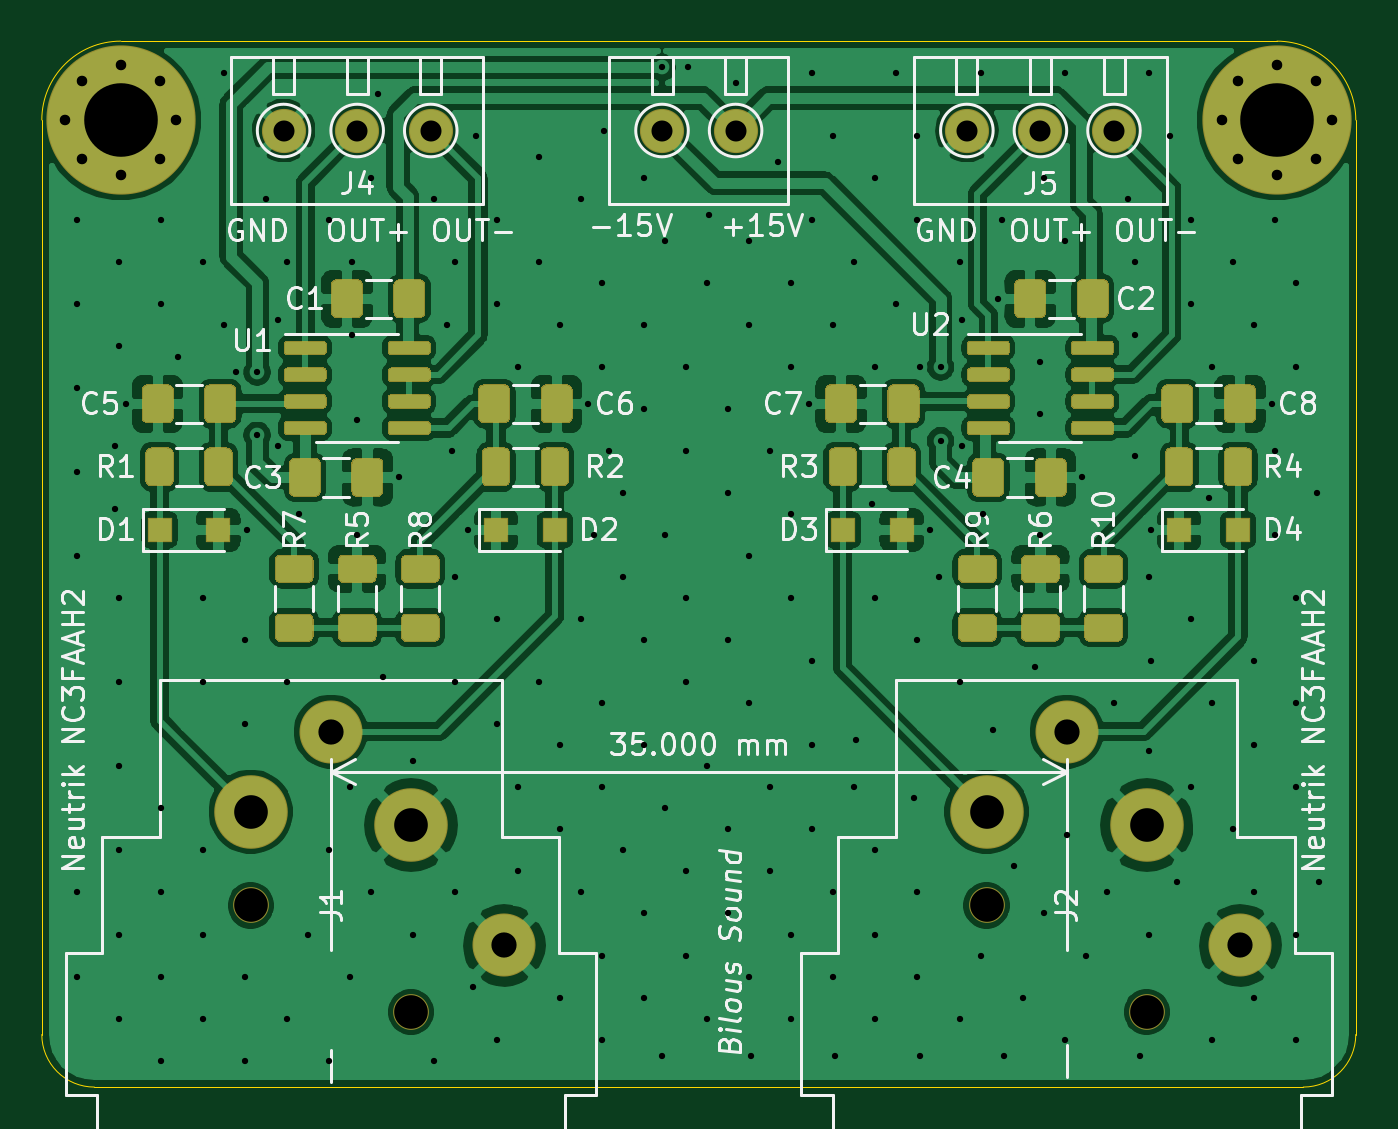
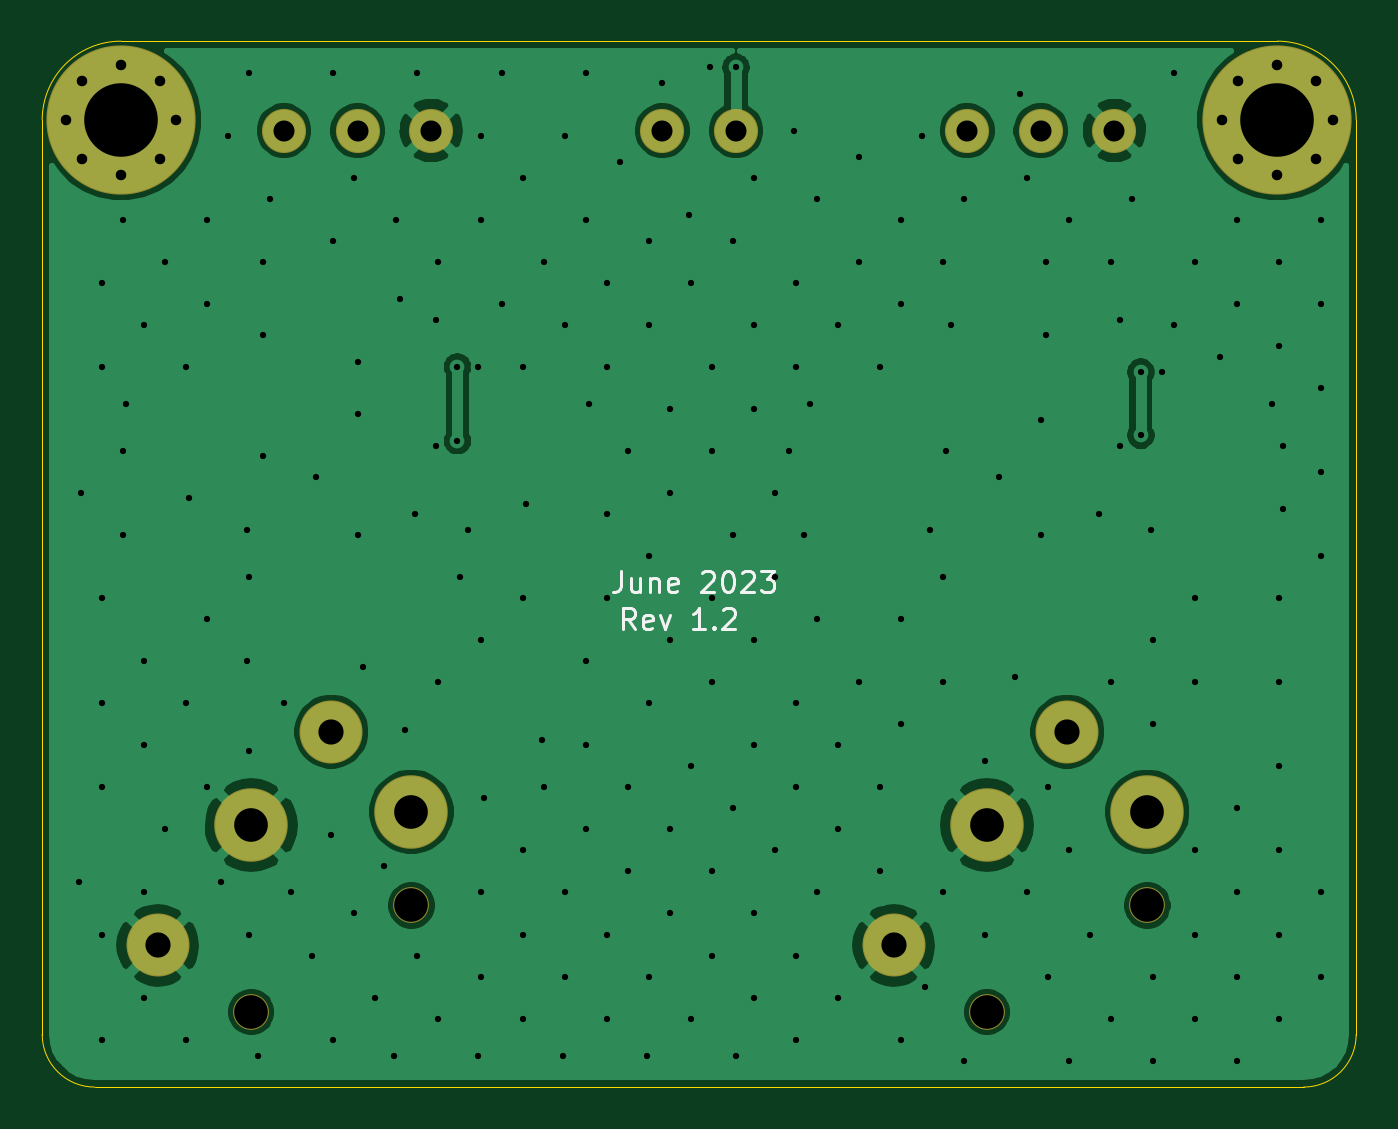
Circuit board: 11 layer files. Board 62.5 x 49.8 mm.
- bottom_copper: input_buffer_bal_XLR_SMD_1206-B_Cu.gbr (59357 bytes)
- bottom_mask: input_buffer_bal_XLR_SMD_1206-B_Mask.gbr (1765 bytes)
- paste: input_buffer_bal_XLR_SMD_1206-B_Paste.gbr (480 bytes)
- bottom_silk: input_buffer_bal_XLR_SMD_1206-B_SilkS.gbr (4327 bytes)
- outline: input_buffer_bal_XLR_SMD_1206-Edge_Cuts.gbr (1020 bytes)
- top_copper: input_buffer_bal_XLR_SMD_1206-F_Cu.gbr (223561 bytes)
- top_mask: input_buffer_bal_XLR_SMD_1206-F_Mask.gbr (20421 bytes)
- paste: input_buffer_bal_XLR_SMD_1206-F_Paste.gbr (19136 bytes)
- top_silk: input_buffer_bal_XLR_SMD_1206-F_SilkS.gbr (47274 bytes)
- drill: input_buffer_bal_XLR_SMD_1206-NPTH.drl (363 bytes)
- drill: input_buffer_bal_XLR_SMD_1206-PTH.drl (4940 bytes)

=== bottom_copper: input_buffer_bal_XLR_SMD_1206-B_Cu.gbr (59357 bytes, source omitted) ===
=== bottom_mask: input_buffer_bal_XLR_SMD_1206-B_Mask.gbr ===
%TF.GenerationSoftware,KiCad,Pcbnew,(5.1.6-0)*%
%TF.CreationDate,2023-06-01T15:50:37-07:00*%
%TF.ProjectId,input_buffer_bal_XLR_SMD_1206,696e7075-745f-4627-9566-6665725f6261,rev?*%
%TF.SameCoordinates,Original*%
%TF.FileFunction,Soldermask,Bot*%
%TF.FilePolarity,Negative*%
%FSLAX46Y46*%
G04 Gerber Fmt 4.6, Leading zero omitted, Abs format (unit mm)*
G04 Created by KiCad (PCBNEW (5.1.6-0)) date 2023-06-01 15:50:37*
%MOMM*%
%LPD*%
G01*
G04 APERTURE LIST*
%ADD10C,2.100000*%
%ADD11C,0.900000*%
%ADD12C,7.100000*%
%ADD13C,3.000000*%
%ADD14C,1.700000*%
%ADD15C,3.500000*%
G04 APERTURE END LIST*
D10*
%TO.C,J3*%
X119500000Y-109250000D03*
X123000000Y-109250000D03*
%TD*%
D11*
%TO.C,H2*%
X150606155Y-106893845D03*
X148750000Y-106125000D03*
X146893845Y-106893845D03*
X146125000Y-108750000D03*
X146893845Y-110606155D03*
X148750000Y-111375000D03*
X150606155Y-110606155D03*
X151375000Y-108750000D03*
D12*
X148750000Y-108750000D03*
%TD*%
D11*
%TO.C,H1*%
X95606155Y-106893845D03*
X93750000Y-106125000D03*
X91893845Y-106893845D03*
X91125000Y-108750000D03*
X91893845Y-110606155D03*
X93750000Y-111375000D03*
X95606155Y-110606155D03*
X96375000Y-108750000D03*
D12*
X93750000Y-108750000D03*
%TD*%
D13*
%TO.C,J2*%
X147000000Y-148010000D03*
D14*
X134940000Y-146100000D03*
X142560000Y-151180000D03*
D13*
X138750000Y-137840000D03*
D15*
X134940000Y-141655000D03*
X142560000Y-142290000D03*
%TD*%
D13*
%TO.C,J1*%
X112000000Y-148010000D03*
D14*
X99940000Y-146100000D03*
X107560000Y-151180000D03*
D13*
X103750000Y-137840000D03*
D15*
X99940000Y-141655000D03*
X107560000Y-142290000D03*
%TD*%
D10*
%TO.C,J5*%
X134000000Y-109250000D03*
X137500000Y-109250000D03*
X141000000Y-109250000D03*
%TD*%
%TO.C,J4*%
X101500000Y-109250000D03*
X105000000Y-109250000D03*
X108500000Y-109250000D03*
%TD*%
M02*

=== paste: input_buffer_bal_XLR_SMD_1206-B_Paste.gbr ===
%TF.GenerationSoftware,KiCad,Pcbnew,(5.1.6-0)*%
%TF.CreationDate,2023-06-01T15:50:37-07:00*%
%TF.ProjectId,input_buffer_bal_XLR_SMD_1206,696e7075-745f-4627-9566-6665725f6261,rev?*%
%TF.SameCoordinates,Original*%
%TF.FileFunction,Paste,Bot*%
%TF.FilePolarity,Positive*%
%FSLAX46Y46*%
G04 Gerber Fmt 4.6, Leading zero omitted, Abs format (unit mm)*
G04 Created by KiCad (PCBNEW (5.1.6-0)) date 2023-06-01 15:50:37*
%MOMM*%
%LPD*%
G01*
G04 APERTURE LIST*
G04 APERTURE END LIST*
M02*

=== bottom_silk: input_buffer_bal_XLR_SMD_1206-B_SilkS.gbr ===
%TF.GenerationSoftware,KiCad,Pcbnew,(5.1.6-0)*%
%TF.CreationDate,2023-06-01T15:50:37-07:00*%
%TF.ProjectId,input_buffer_bal_XLR_SMD_1206,696e7075-745f-4627-9566-6665725f6261,rev?*%
%TF.SameCoordinates,Original*%
%TF.FileFunction,Legend,Bot*%
%TF.FilePolarity,Positive*%
%FSLAX46Y46*%
G04 Gerber Fmt 4.6, Leading zero omitted, Abs format (unit mm)*
G04 Created by KiCad (PCBNEW (5.1.6-0)) date 2023-06-01 15:50:37*
%MOMM*%
%LPD*%
G01*
G04 APERTURE LIST*
%ADD10C,0.150000*%
G04 APERTURE END LIST*
D10*
X124321428Y-132952380D02*
X124654761Y-132476190D01*
X124892857Y-132952380D02*
X124892857Y-131952380D01*
X124511904Y-131952380D01*
X124416666Y-132000000D01*
X124369047Y-132047619D01*
X124321428Y-132142857D01*
X124321428Y-132285714D01*
X124369047Y-132380952D01*
X124416666Y-132428571D01*
X124511904Y-132476190D01*
X124892857Y-132476190D01*
X123511904Y-132904761D02*
X123607142Y-132952380D01*
X123797619Y-132952380D01*
X123892857Y-132904761D01*
X123940476Y-132809523D01*
X123940476Y-132428571D01*
X123892857Y-132333333D01*
X123797619Y-132285714D01*
X123607142Y-132285714D01*
X123511904Y-132333333D01*
X123464285Y-132428571D01*
X123464285Y-132523809D01*
X123940476Y-132619047D01*
X123130952Y-132285714D02*
X122892857Y-132952380D01*
X122654761Y-132285714D01*
X120988095Y-132952380D02*
X121559523Y-132952380D01*
X121273809Y-132952380D02*
X121273809Y-131952380D01*
X121369047Y-132095238D01*
X121464285Y-132190476D01*
X121559523Y-132238095D01*
X120559523Y-132857142D02*
X120511904Y-132904761D01*
X120559523Y-132952380D01*
X120607142Y-132904761D01*
X120559523Y-132857142D01*
X120559523Y-132952380D01*
X120130952Y-132047619D02*
X120083333Y-132000000D01*
X119988095Y-131952380D01*
X119750000Y-131952380D01*
X119654761Y-132000000D01*
X119607142Y-132047619D01*
X119559523Y-132142857D01*
X119559523Y-132238095D01*
X119607142Y-132380952D01*
X120178571Y-132952380D01*
X119559523Y-132952380D01*
X124976190Y-130202380D02*
X124976190Y-130916666D01*
X125023809Y-131059523D01*
X125119047Y-131154761D01*
X125261904Y-131202380D01*
X125357142Y-131202380D01*
X124071428Y-130535714D02*
X124071428Y-131202380D01*
X124500000Y-130535714D02*
X124500000Y-131059523D01*
X124452380Y-131154761D01*
X124357142Y-131202380D01*
X124214285Y-131202380D01*
X124119047Y-131154761D01*
X124071428Y-131107142D01*
X123595238Y-130535714D02*
X123595238Y-131202380D01*
X123595238Y-130630952D02*
X123547619Y-130583333D01*
X123452380Y-130535714D01*
X123309523Y-130535714D01*
X123214285Y-130583333D01*
X123166666Y-130678571D01*
X123166666Y-131202380D01*
X122309523Y-131154761D02*
X122404761Y-131202380D01*
X122595238Y-131202380D01*
X122690476Y-131154761D01*
X122738095Y-131059523D01*
X122738095Y-130678571D01*
X122690476Y-130583333D01*
X122595238Y-130535714D01*
X122404761Y-130535714D01*
X122309523Y-130583333D01*
X122261904Y-130678571D01*
X122261904Y-130773809D01*
X122738095Y-130869047D01*
X121119047Y-130297619D02*
X121071428Y-130250000D01*
X120976190Y-130202380D01*
X120738095Y-130202380D01*
X120642857Y-130250000D01*
X120595238Y-130297619D01*
X120547619Y-130392857D01*
X120547619Y-130488095D01*
X120595238Y-130630952D01*
X121166666Y-131202380D01*
X120547619Y-131202380D01*
X119928571Y-130202380D02*
X119833333Y-130202380D01*
X119738095Y-130250000D01*
X119690476Y-130297619D01*
X119642857Y-130392857D01*
X119595238Y-130583333D01*
X119595238Y-130821428D01*
X119642857Y-131011904D01*
X119690476Y-131107142D01*
X119738095Y-131154761D01*
X119833333Y-131202380D01*
X119928571Y-131202380D01*
X120023809Y-131154761D01*
X120071428Y-131107142D01*
X120119047Y-131011904D01*
X120166666Y-130821428D01*
X120166666Y-130583333D01*
X120119047Y-130392857D01*
X120071428Y-130297619D01*
X120023809Y-130250000D01*
X119928571Y-130202380D01*
X119214285Y-130297619D02*
X119166666Y-130250000D01*
X119071428Y-130202380D01*
X118833333Y-130202380D01*
X118738095Y-130250000D01*
X118690476Y-130297619D01*
X118642857Y-130392857D01*
X118642857Y-130488095D01*
X118690476Y-130630952D01*
X119261904Y-131202380D01*
X118642857Y-131202380D01*
X118309523Y-130202380D02*
X117690476Y-130202380D01*
X118023809Y-130583333D01*
X117880952Y-130583333D01*
X117785714Y-130630952D01*
X117738095Y-130678571D01*
X117690476Y-130773809D01*
X117690476Y-131011904D01*
X117738095Y-131107142D01*
X117785714Y-131154761D01*
X117880952Y-131202380D01*
X118166666Y-131202380D01*
X118261904Y-131154761D01*
X118309523Y-131107142D01*
M02*

=== outline: input_buffer_bal_XLR_SMD_1206-Edge_Cuts.gbr ===
%TF.GenerationSoftware,KiCad,Pcbnew,(5.1.6-0)*%
%TF.CreationDate,2023-06-01T15:50:37-07:00*%
%TF.ProjectId,input_buffer_bal_XLR_SMD_1206,696e7075-745f-4627-9566-6665725f6261,rev?*%
%TF.SameCoordinates,Original*%
%TF.FileFunction,Profile,NP*%
%FSLAX46Y46*%
G04 Gerber Fmt 4.6, Leading zero omitted, Abs format (unit mm)*
G04 Created by KiCad (PCBNEW (5.1.6-0)) date 2023-06-01 15:50:37*
%MOMM*%
%LPD*%
G01*
G04 APERTURE LIST*
%TA.AperFunction,Profile*%
%ADD10C,0.050000*%
%TD*%
G04 APERTURE END LIST*
D10*
X90000000Y-108750000D02*
G75*
G02*
X93750000Y-105000000I3750000J0D01*
G01*
X148750000Y-105000000D02*
G75*
G02*
X152500000Y-108750000I0J-3750000D01*
G01*
X152500000Y-152250000D02*
G75*
G02*
X150000000Y-154750000I-2500000J0D01*
G01*
X92500000Y-154750000D02*
G75*
G02*
X90000000Y-152250000I0J2500000D01*
G01*
X90000000Y-108750000D02*
X90000000Y-152250000D01*
X148750000Y-105000000D02*
X93750000Y-105000000D01*
X152500000Y-152250000D02*
X152500000Y-108750000D01*
X92500000Y-154750000D02*
X150000000Y-154750000D01*
M02*

=== top_copper: input_buffer_bal_XLR_SMD_1206-F_Cu.gbr (223561 bytes, source omitted) ===
=== top_mask: input_buffer_bal_XLR_SMD_1206-F_Mask.gbr (20421 bytes, source omitted) ===
=== paste: input_buffer_bal_XLR_SMD_1206-F_Paste.gbr (19136 bytes, source omitted) ===
=== top_silk: input_buffer_bal_XLR_SMD_1206-F_SilkS.gbr (47274 bytes, source omitted) ===
=== drill: input_buffer_bal_XLR_SMD_1206-NPTH.drl ===
M48
; DRILL file {KiCad (5.1.6-0)} date Thursday, June 01, 2023 at 03:50:37 PM
; FORMAT={-:-/ absolute / inch / decimal}
; #@! TF.CreationDate,2023-06-01T15:50:37-07:00
; #@! TF.GenerationSoftware,Kicad,Pcbnew,(5.1.6-0)
; #@! TF.FileFunction,NonPlated,1,2,NPTH
FMAT,2
INCH
T1C0.0630
%
G90
G05
T1
X5.3126Y-5.752
X5.6126Y-5.952
X3.9346Y-5.752
X4.2346Y-5.952
T0
M30

=== drill: input_buffer_bal_XLR_SMD_1206-PTH.drl ===
M48
; DRILL file {KiCad (5.1.6-0)} date Thursday, June 01, 2023 at 03:50:37 PM
; FORMAT={-:-/ absolute / inch / decimal}
; #@! TF.CreationDate,2023-06-01T15:50:37-07:00
; #@! TF.GenerationSoftware,Kicad,Pcbnew,(5.1.6-0)
; #@! TF.FileFunction,Plated,1,2,PTH
FMAT,2
INCH
T1C0.0118
T2C0.0197
T3C0.0394
T4C0.0472
T5C0.0630
T6C0.1378
%
G90
G05
T1
X3.6083Y-4.4682
X3.6083Y-4.6257
X3.6083Y-4.7832
X3.6083Y-4.9406
X3.6083Y-5.0981
X3.6083Y-5.7281
X3.6083Y-5.8855
X3.6811Y-4.8917
X3.6811Y-5.0098
X3.6871Y-4.5469
X3.6871Y-4.7044
X3.6871Y-5.1769
X3.6871Y-5.3344
X3.6871Y-5.4918
X3.6871Y-5.6493
X3.6871Y-5.8068
X3.6871Y-5.9643
X3.7008Y-4.813
X3.7658Y-4.4682
X3.7658Y-4.6257
X3.7658Y-5.5706
X3.7658Y-5.7281
X3.7658Y-5.8855
X3.7658Y-6.043
X3.7992Y-4.7244
X3.8445Y-4.5469
X3.8445Y-5.1769
X3.8445Y-5.3344
X3.8445Y-5.6493
X3.8445Y-5.8068
X3.8445Y-5.9643
X3.8839Y-4.1926
X3.8839Y-4.6651
X3.9075Y-4.7539
X3.9233Y-5.2556
X3.9233Y-5.4131
X3.9233Y-5.8855
X3.9233Y-6.043
X3.9272Y-5.0492
X3.9469Y-4.7539
X3.9469Y-4.872
X3.9626Y-4.4288
X3.9862Y-4.6555
X3.9862Y-4.8917
X4.002Y-4.5469
X4.002Y-5.3344
X4.002Y-5.9643
X4.0256Y-5.0197
X4.0414Y-5.8068
X4.0808Y-4.4682
X4.0808Y-5.6493
X4.0808Y-6.043
X4.1201Y-5.5312
X4.1201Y-5.8855
X4.124Y-4.5472
X4.124Y-4.685
X4.1339Y-4.8425
X4.1339Y-5.0591
X4.1595Y-4.3895
X4.1595Y-5.7281
X4.1732Y-4.2323
X4.1831Y-5.3248
X4.2126Y-4.9508
X4.2382Y-5.4823
X4.2382Y-5.8068
X4.2776Y-4.4288
X4.2776Y-6.043
X4.3012Y-4.6651
X4.311Y-4.9016
X4.317Y-4.5469
X4.317Y-5.1375
X4.317Y-5.3344
X4.317Y-5.7281
X4.3406Y-5.0492
X4.3504Y-5.9055
X4.3563Y-4.3107
X4.3957Y-4.4682
X4.3957Y-4.6257
X4.3957Y-5.2162
X4.3957Y-5.4131
X4.3957Y-6.0036
X4.4351Y-4.7438
X4.4351Y-5.5312
X4.4351Y-5.6887
X4.4745Y-4.3501
X4.4745Y-4.5469
X4.4745Y-5.3344
X4.5138Y-4.6651
X4.5138Y-5.4525
X4.5138Y-5.6099
X4.5138Y-5.9249
X4.5532Y-4.4288
X4.5532Y-5.2162
X4.5532Y-5.7281
X4.5669Y-4.813
X4.5768Y-5.0591
X4.5926Y-4.5863
X4.5926Y-4.7438
X4.5926Y-5.3737
X4.5926Y-5.5312
X4.5926Y-5.8462
X4.5926Y-6.0036
X4.5965Y-4.3012
X4.6063Y-4.9016
X4.6319Y-4.98
X4.6319Y-5.1375
X4.6319Y-5.6493
X4.6713Y-4.3895
X4.6713Y-4.6651
X4.6713Y-4.8225
X4.6713Y-5.2556
X4.6713Y-5.4525
X4.6713Y-5.7674
X4.6713Y-5.9249
X4.7047Y-4.1831
X4.7047Y-6.0335
X4.7107Y-4.5076
X4.7107Y-5.0588
X4.7107Y-5.5706
X4.75Y-4.7438
X4.75Y-4.9013
X4.75Y-5.1769
X4.75Y-5.3344
X4.75Y-5.6887
X4.75Y-5.8462
X4.7539Y-4.1831
X4.7894Y-4.5863
X4.7894Y-5.4918
X4.7894Y-5.9643
X4.7933Y-4.4587
X4.8288Y-4.8225
X4.8288Y-4.98
X4.8288Y-5.2556
X4.8288Y-5.6099
X4.8288Y-5.7674
X4.8425Y-4.2126
X4.8682Y-4.5076
X4.8682Y-4.6651
X4.8682Y-5.0981
X4.8682Y-5.3737
X4.8682Y-5.8855
X4.872Y-6.0335
X4.9075Y-4.9013
X4.9075Y-5.5312
X4.9075Y-5.6887
X4.9213Y-4.3602
X4.9469Y-4.5863
X4.9469Y-4.7438
X4.9469Y-5.0194
X4.9469Y-5.1769
X4.9469Y-5.8068
X4.9469Y-5.9643
X4.9803Y-4.813
X4.9863Y-4.1926
X4.9863Y-4.4682
X4.9863Y-5.295
X4.9863Y-5.4525
X4.9863Y-5.6099
X5.0256Y-4.3107
X5.0256Y-4.6651
X5.0256Y-5.7281
X5.0256Y-5.8855
X5.0295Y-6.0335
X5.065Y-4.5469
X5.065Y-5.5312
X5.0689Y-5.4429
X5.0984Y-5.0
X5.1044Y-4.3895
X5.1044Y-4.7438
X5.1044Y-5.1769
X5.1044Y-5.6493
X5.1044Y-5.8068
X5.1044Y-5.9643
X5.1437Y-4.1926
X5.1437Y-4.6257
X5.1772Y-5.5512
X5.1831Y-4.3107
X5.1831Y-4.4682
X5.1831Y-5.2556
X5.1831Y-5.7281
X5.1831Y-5.8855
X5.187Y-4.7441
X5.187Y-6.0335
X5.2067Y-5.0492
X5.2225Y-5.1375
X5.2264Y-4.7441
X5.2264Y-4.8819
X5.2619Y-4.5469
X5.2619Y-5.3344
X5.2619Y-5.9643
X5.2657Y-4.6555
X5.2657Y-4.8917
X5.3012Y-4.1926
X5.3012Y-5.8462
X5.3051Y-5.0197
X5.3248Y-5.4232
X5.3346Y-4.6161
X5.3406Y-4.4682
X5.3445Y-6.0335
X5.3642Y-5.6791
X5.38Y-5.9249
X5.4035Y-5.3051
X5.4134Y-4.7343
X5.4134Y-4.8327
X5.4134Y-5.0591
X5.4193Y-4.3895
X5.4193Y-5.7674
X5.4587Y-4.1926
X5.4587Y-4.5076
X5.4587Y-6.0036
X5.4626Y-5.6201
X5.4921Y-4.9508
X5.4981Y-5.8462
X5.5374Y-5.7281
X5.5512Y-5.3737
X5.5768Y-4.4288
X5.5906Y-4.5472
X5.5906Y-4.685
X5.5906Y-4.9114
X5.6004Y-6.0335
X5.6162Y-4.1926
X5.6162Y-5.1375
X5.6162Y-5.4626
X5.6162Y-5.8068
X5.6201Y-5.0492
X5.6201Y-5.2953
X5.6556Y-4.3107
X5.6693Y-5.7087
X5.6949Y-4.4682
X5.6949Y-4.6257
X5.6949Y-5.2162
X5.6949Y-5.5312
X5.7283Y-4.9902
X5.7343Y-4.7438
X5.7343Y-5.3737
X5.7343Y-6.0036
X5.7737Y-4.5469
X5.7737Y-5.6099
X5.813Y-4.6651
X5.813Y-5.295
X5.813Y-5.4525
X5.813Y-5.7281
X5.813Y-5.9249
X5.8465Y-4.813
X5.8524Y-4.4682
X5.8524Y-4.9013
X5.8524Y-5.0588
X5.8918Y-4.5863
X5.8918Y-4.7438
X5.8918Y-5.1769
X5.8918Y-5.3737
X5.8918Y-5.5312
X5.8918Y-5.8068
X5.8918Y-6.0036
X5.9311Y-4.98
X5.935Y-5.7087
T2
X3.5876Y-4.2815
X3.6179Y-4.2084
X3.6179Y-4.3546
X3.6909Y-4.1781
X3.6909Y-4.3848
X3.764Y-4.2084
X3.764Y-4.3546
X3.7943Y-4.2815
X5.753Y-4.2815
X5.7832Y-4.2084
X5.7832Y-4.3546
X5.8563Y-4.1781
X5.8563Y-4.3848
X5.9294Y-4.2084
X5.9294Y-4.3546
X5.9596Y-4.2815
T3
X4.7047Y-4.3012
X4.8425Y-4.3012
X5.2756Y-4.3012
X5.4134Y-4.3012
X5.5512Y-4.3012
X3.9961Y-4.3012
X4.1339Y-4.3012
X4.2717Y-4.3012
T4
X5.4626Y-5.4268
X5.7874Y-5.8272
X4.0846Y-5.4268
X4.4094Y-5.8272
T5
X5.3126Y-5.577
X5.6126Y-5.602
X3.9346Y-5.577
X4.2346Y-5.602
T6
X3.6909Y-4.2815
X5.8563Y-4.2815
T0
M30
